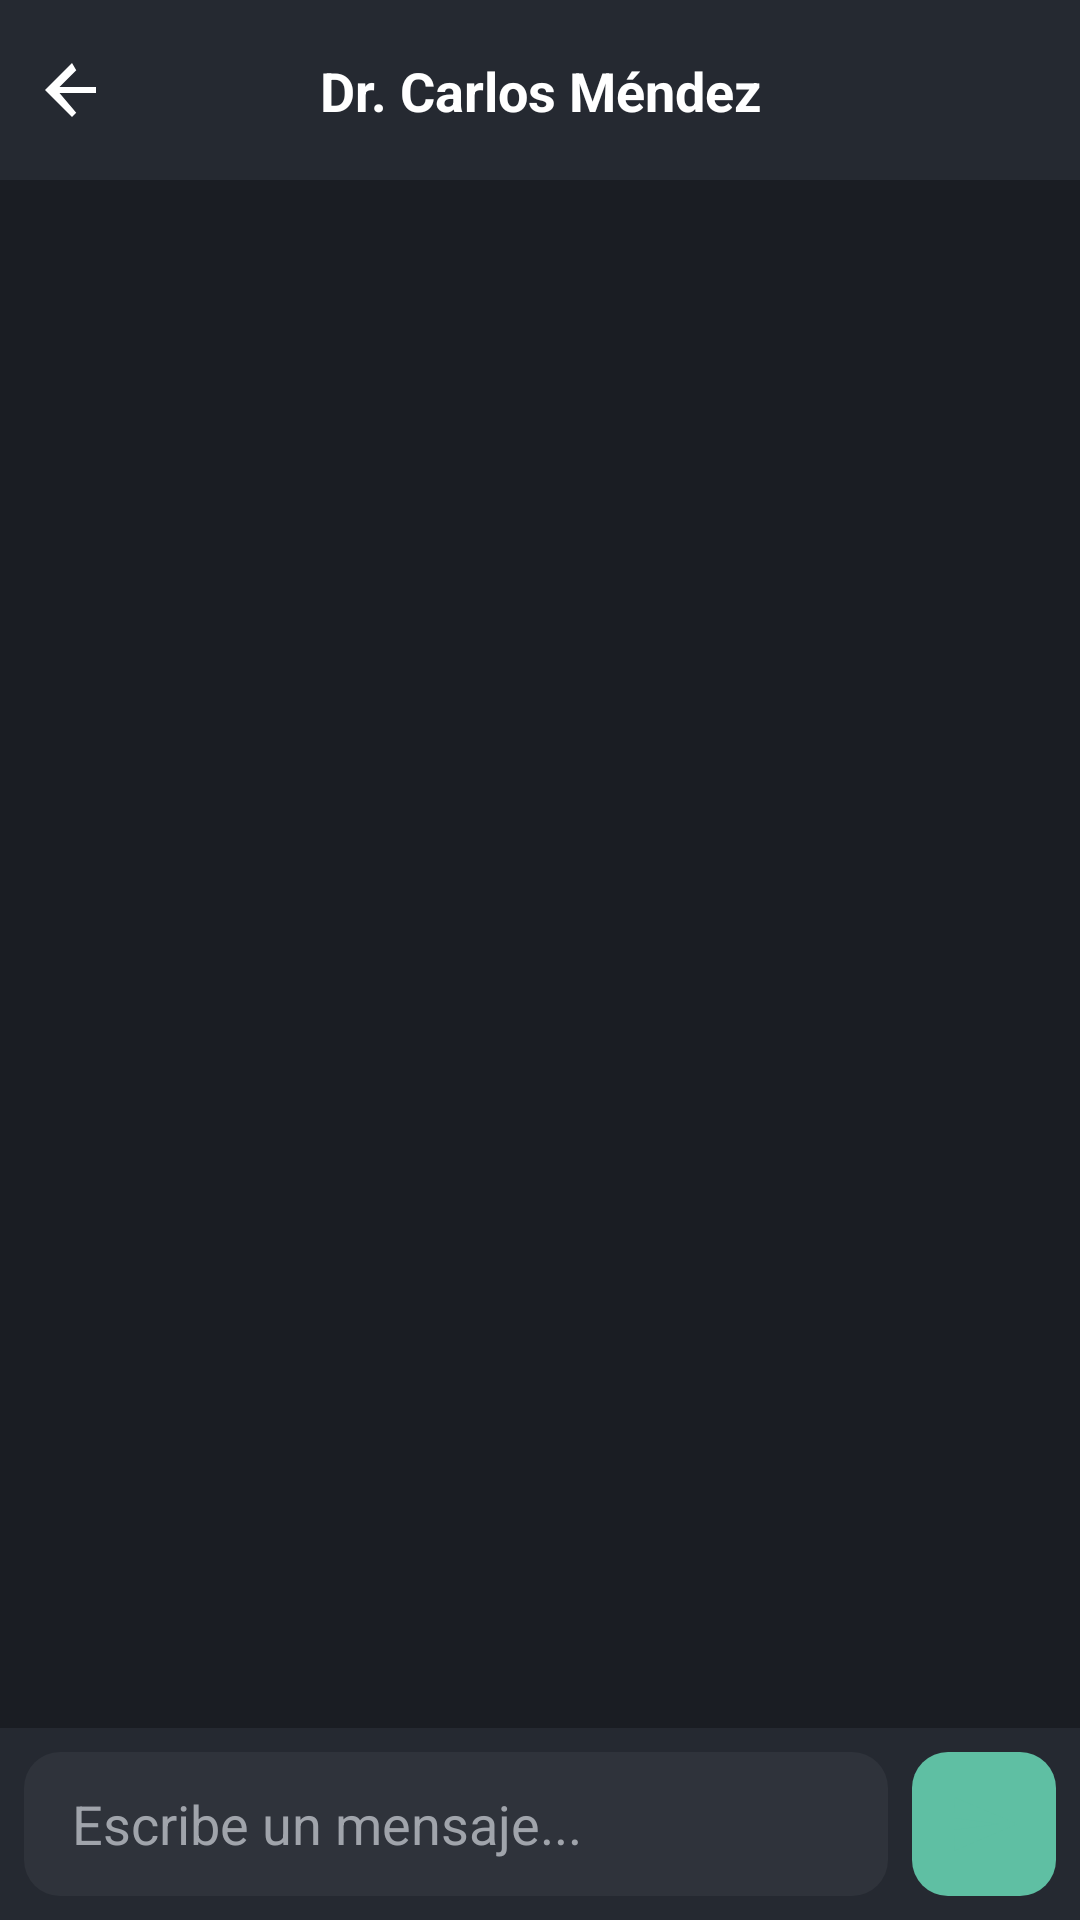

The Android layout XML behind this screen, and the referenced resources:
<!-- AndroidManifest.xml: application theme Theme.Petscop -->
<!-- res/layout/fragment_chat.xml -->
<?xml version="1.0" encoding="utf-8"?>
<androidx.constraintlayout.widget.ConstraintLayout xmlns:android="http://schemas.android.com/apk/res/android"
    xmlns:app="http://schemas.android.com/apk/res-auto"
    xmlns:tools="http://schemas.android.com/tools"
    android:layout_width="match_parent"
    android:layout_height="match_parent"
    android:background="@color/background"
    tools:context=".ui.ChatFragment">

    
    <View
        android:id="@+id/headerChat"
        android:layout_width="match_parent"
        android:layout_height="60dp"
        android:background="@color/card"
        app:layout_constraintTop_toTopOf="parent" />

    <ImageButton
        android:id="@+id/btnBack"
        android:layout_width="48dp"
        android:layout_height="48dp"
        android:background="?attr/selectableItemBackground"
        android:contentDescription="Atrás"
        android:src="@drawable/ic_back"
        app:layout_constraintBottom_toBottomOf="@id/headerChat"
        app:layout_constraintStart_toStartOf="@id/headerChat"
        app:layout_constraintTop_toTopOf="@id/headerChat"
        app:tint="@color/white" />

    <TextView
        android:id="@+id/tvNombreChatActivo"
        android:layout_width="wrap_content"
        android:layout_height="wrap_content"
        android:text="Dr. Carlos Méndez"
        android:textColor="@color/white"
        android:textSize="18sp"
        android:textStyle="bold"
        app:layout_constraintBottom_toBottomOf="@id/headerChat"
        app:layout_constraintEnd_toEndOf="parent"
        app:layout_constraintStart_toStartOf="parent"
        app:layout_constraintTop_toTopOf="@id/headerChat" />

    
    <androidx.recyclerview.widget.RecyclerView
        android:id="@+id/rvMessages"
        android:layout_width="0dp"
        android:layout_height="0dp"
        android:clipToPadding="false"
        android:padding="16dp"
        app:layout_constraintBottom_toTopOf="@+id/layoutInput"
        app:layout_constraintEnd_toEndOf="parent"
        app:layout_constraintStart_toStartOf="parent"
        app:layout_constraintTop_toBottomOf="@id/headerChat"
        tools:listitem="@layout/item_message_received" />

    
    <androidx.constraintlayout.widget.ConstraintLayout
        android:id="@+id/layoutInput"
        android:layout_width="match_parent"
        android:layout_height="wrap_content"
        android:background="@color/card"
        android:padding="8dp"
        app:layout_constraintBottom_toBottomOf="parent">

        <EditText
            android:id="@+id/etMessage"
            android:layout_width="0dp"
            android:layout_height="wrap_content"
            android:layout_marginEnd="8dp"
            android:background="@drawable/bg_icon_rounded"
            android:backgroundTint="@color/input_background"
            android:hint="Escribe un mensaje..."
            android:minHeight="48dp"
            android:paddingHorizontal="16dp"
            android:textColor="@color/white"
            android:textColorHint="@color/muted_foreground"
            app:layout_constraintBottom_toBottomOf="parent"
            app:layout_constraintEnd_toStartOf="@+id/btnSend"
            app:layout_constraintStart_toStartOf="parent"
            app:layout_constraintTop_toTopOf="parent" />

        <ImageButton
            android:id="@+id/btnSend"
            android:layout_width="48dp"
            android:layout_height="48dp"
            android:background="@drawable/bg_icon_rounded"
            android:backgroundTint="@color/primary"
            android:padding="12dp"
            android:scaleType="centerInside"
            android:src="@drawable/ic_send"
            app:layout_constraintBottom_toBottomOf="parent"
            app:layout_constraintEnd_toEndOf="parent"
            app:layout_constraintTop_toTopOf="parent" />

    </androidx.constraintlayout.widget.ConstraintLayout>

</androidx.constraintlayout.widget.ConstraintLayout>
<!-- res/layout/item_message_received.xml (included above) -->
<?xml version="1.0" encoding="utf-8"?>
<androidx.constraintlayout.widget.ConstraintLayout xmlns:android="http://schemas.android.com/apk/res/android"
    xmlns:app="http://schemas.android.com/apk/res-auto"
    xmlns:tools="http://schemas.android.com/tools"
    android:layout_width="match_parent"
    android:layout_height="wrap_content"
    android:padding="8dp">

    <androidx.constraintlayout.widget.ConstraintLayout
        android:id="@+id/clMessageReceived"
        android:layout_width="wrap_content"
        android:layout_height="wrap_content"
        android:background="@drawable/bg_message_received"
        android:maxWidth="300dp"
        android:paddingHorizontal="16dp"
        android:paddingVertical="12dp"
        app:layout_constraintStart_toStartOf="parent"
        app:layout_constraintTop_toTopOf="parent">

        <TextView
            android:id="@+id/tvMessageReceived"
            android:layout_width="wrap_content"
            android:layout_height="wrap_content"
            android:text="Hola! ¿Cómo está Luna?"
            android:textColor="@color/white"
            android:textSize="16sp"
            app:layout_constraintStart_toStartOf="parent"
            app:layout_constraintTop_toTopOf="parent" />

        <TextView
            android:id="@+id/tvTimeReceived"
            android:layout_width="wrap_content"
            android:layout_height="wrap_content"
            android:layout_marginTop="4dp"
            android:text="10:00"
            android:textColor="@color/muted_foreground"
            android:textSize="12sp"
            app:layout_constraintStart_toStartOf="parent"
            app:layout_constraintTop_toBottomOf="@id/tvMessageReceived" />

    </androidx.constraintlayout.widget.ConstraintLayout>

</androidx.constraintlayout.widget.ConstraintLayout>
<!-- resources referenced by this layout -->
<resources>
  <color name="background">#1A1D23</color>
  <color name="card">#252931</color>
  <color name="input_background">#2F333B</color>
  <color name="muted_foreground">#A0A4AB</color>
  <color name="primary">#5FBFA3</color>
  <color name="white">#FFFFFF</color>
  <!-- drawable bg_icon_rounded (drawable) -->
  <?xml version="1.0" encoding="utf-8"?>
  <shape xmlns:android="http://schemas.android.com/apk/res/android">
      <corners android:radius="12dp"/>
      <solid android:color="#F0FDF4"/> 
  </shape>
  <!-- drawable bg_message_received (drawable) -->
  <?xml version="1.0" encoding="utf-8"?>
  <shape xmlns:android="http://schemas.android.com/apk/res/android">
      <solid android:color="@color/card" />
      <corners
          android:topLeftRadius="16dp"
          android:topRightRadius="16dp"
          android:bottomRightRadius="16dp"
          android:bottomLeftRadius="4dp" />
  </shape>
  <!-- drawable ic_back (drawable) -->
  <vector xmlns:android="http://schemas.android.com/apk/res/android"
      android:width="24dp"
      android:height="24dp"
      android:viewportWidth="24"
      android:viewportHeight="24">
      <path
          android:fillColor="@android:color/white"
          android:pathData="M20,11H7.83l5.59,-5.59L12,3l-9,9 9,9 1.41,-1.41L7.83,13H20v-2z" />
  </vector>
  <!-- drawable ic_send (drawable) -->
  <vector xmlns:android="http://schemas.android.com/apk/res/android"
      android:width="24dp"
      android:height="24dp"
      android:viewportWidth="24"
      android:viewportHeight="24">
      <path
          android:fillColor="#5FBFA3"
          android:pathData="M2.01,21L23,12 2.01,3 2,10l15,2 -15,2z"/>
  </vector>
  <style name="Theme.Petscop" parent="Base.Theme.Petscop" />
  <style name="Base.Theme.Petscop" parent="Theme.Material3.DayNight.NoActionBar">
          
          <item name="colorPrimary">@color/primary</item>
          <item name="android:windowBackground">@color/background</item>
      </style>
</resources>
